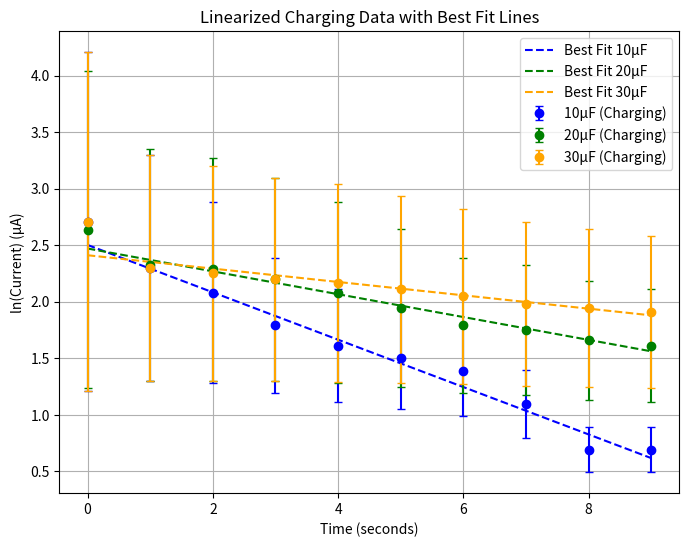
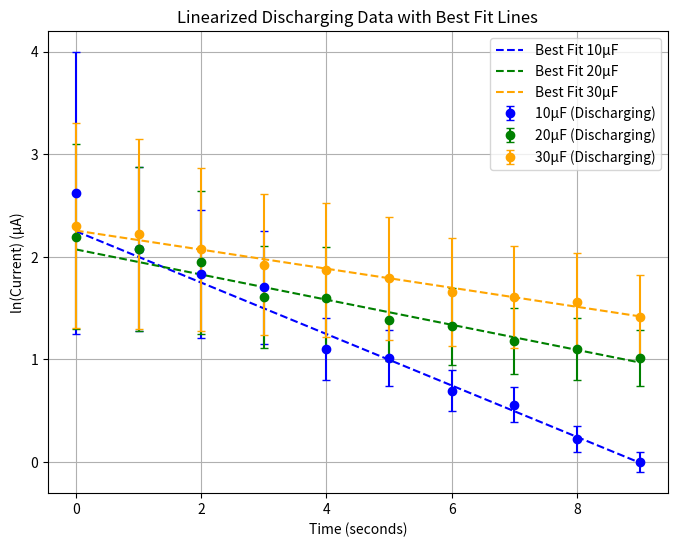

The matplotlib source for these figures, in order:
import numpy as np
import matplotlib.pyplot as plt
import scipy.optimize as opt

# Charging data for capacitors (in microamps)
ten_microfarad_charging = [15, 10, 8, 6, 5, 4.5, 4, 3, 2, 2]
twenty_microfarad_charging = [14, 10.25, 9.85, 9, 8, 7, 6, 5.75, 5.25, 5]
thirty_microfarad_charging = [15, 10, 9.5, 9.0, 8.75, 8.25, 7.75, 7.25, 7, 6.75]

# Discharging data for capacitors (in microamps)
ten_microfarad_discharging = [13.75, 8, 6.25, 5.5, 3, 2.75, 2, 1.75, 1.25, 1]
twenty_microfarad_discharging = [9, 8, 7, 5, 4.95, 4, 3.75, 3.25, 3, 2.75]
thirty_microfarad_discharging = [10, 9.25, 7.95, 6.85, 6.5, 6, 5.25, 5, 4.75, 4.1]

# Function for linearizing data
def linearize(L: list):
    return np.log(np.array(L))

# Linear function for fitting
def funclin(x, a, b):
    return a + b * x

# Colors for distinct capacitances
colors = ['blue', 'green', 'orange']

# Time in seconds (first 10 points)
time_data = np.arange(10)

# Error is 10% of the data values
error_charging = [np.array(data) * 0.10 for data in [ten_microfarad_charging, twenty_microfarad_charging, thirty_microfarad_charging]]
error_discharging = [np.array(data) * 0.10 for data in [ten_microfarad_discharging, twenty_microfarad_discharging, thirty_microfarad_discharging]]

# Time constants and errors storage
time_constants_charging = []
time_constants_discharging = []

# Plot for charging data
plt.figure(figsize=(8, 6))

for i, (charging_data, error, color) in enumerate(zip([ten_microfarad_charging, twenty_microfarad_charging, thirty_microfarad_charging], error_charging, colors)):
    linearized_charging = linearize(charging_data)
    params, cov = opt.curve_fit(funclin, time_data, linearized_charging, sigma=error, absolute_sigma=True)
    fit_line = funclin(time_data, *params)
    
    # Extract slope and intercept
    slope = params[1]
    slope_error = np.sqrt(cov[1, 1])
    
    # Compute time constant and its error
    tau = -1 / slope
    tau_error = slope_error / slope**2
    
    # Store the time constant and error
    time_constants_charging.append((tau, tau_error))
    
    # Plot the linearized data with error bars and best fit line
    plt.errorbar(time_data, linearized_charging, yerr=error, fmt='o', label=f'{(i+1)*10}µF (Charging)', color=color, capsize=3)
    plt.plot(time_data, fit_line, label=f'Best Fit {(i+1)*10}µF', color=color, linestyle='--')

# Customize the charging plot
plt.title('Linearized Charging Data with Best Fit Lines')
plt.xlabel('Time (seconds)')
plt.ylabel('ln(Current) (µA)')
plt.legend()
plt.grid(True)
plt.show()

# Plot for discharging data
plt.figure(figsize=(8, 6))

for i, (discharging_data, error, color) in enumerate(zip([ten_microfarad_discharging, twenty_microfarad_discharging, thirty_microfarad_discharging], error_discharging, colors)):
    linearized_discharging = linearize(discharging_data)
    params, cov = opt.curve_fit(funclin, time_data, linearized_discharging, sigma=error, absolute_sigma=True)
    fit_line = funclin(time_data, *params)
    
    # Extract slope and intercept
    slope = params[1]
    slope_error = np.sqrt(cov[1, 1])
    
    # Compute time constant and its error
    tau = -1 / slope
    tau_error = slope_error / slope**2
    
    # Store the time constant and error
    time_constants_discharging.append((tau, tau_error))
    
    # Plot the linearized data with error bars and best fit line
    plt.errorbar(time_data, linearized_discharging, yerr=error, fmt='o', label=f'{(i+1)*10}µF (Discharging)', color=color, capsize=3)
    plt.plot(time_data, fit_line, label=f'Best Fit {(i+1)*10}µF', color=color, linestyle='--')

# Customize the discharging plot
plt.title('Linearized Discharging Data with Best Fit Lines')
plt.xlabel('Time (seconds)')
plt.ylabel('ln(Current) (µA)')
plt.legend()
plt.grid(True)
plt.show()

# Report time constants with errors
print("Charging Time Constants (µF):")
for i, (tau, tau_error) in enumerate(time_constants_charging):
    print(f"Capacitance: {(i+1)*10}µF, Time Constant: {tau:.4f} s, Error: ±{tau_error:.4f} s")

print("\nDischarging Time Constants (µF):")
for i, (tau, tau_error) in enumerate(time_constants_discharging):
    print(f"Capacitance: {(i+1)*10}µF, Time Constant: {tau:.4f} s, Error: ±{tau_error:.4f} s")
